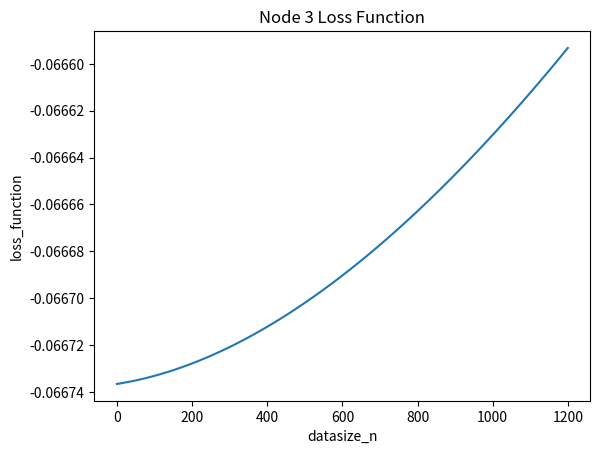

This figure's Python source:
import numpy as np
import math
from scipy.optimize import minimize_scalar
import matplotlib.pyplot as plt
import os

class Node:
    def __init__(self, index, x, q, p_n, max_data_size):
        """
        初始化节点。

        :param index: 节点索引
        :param x: 初始数据集大小
        :param q: 质量分数
        :param p_n: p_n 值
        :param max_data_size: 最大数据集大小
        """
        self.index = index
        self.x = x
        self.q = q
        self.p_n = p_n
        self.max_data_size = max_data_size

    def capacity_function(self, T, time_upload, time_download, cpu_cycle_per_data_D=0.00947555555, local_train=1):
        """
        计算处理能力。

        :param T: 总时间
        :param time_upload: 上传时间
        :param time_download: 下载时间
        :param cpu_cycle_per_data_D: CPU周期数
        :param local_train: 本地训练轮数
        :return: 处理能力
        """
        return self.x * cpu_cycle_per_data_D * local_train / (T - (time_upload + time_download))

    def cost_function(self, cost_upload, cost_download, cost_investment, cost_energy_consumption,
                      T, time_upload, time_download, cpu_cycle_per_data_D=0.00947555555, local_train=1):
        """
        计算成本函数。

        :param cost_upload: 上传成本
        :param cost_download: 下载成本
        :param cost_investment: 投资成本
        :param cost_energy_consumption: 能耗成本
        :param T: 总时间
        :param time_upload: 上传时间
        :param time_download: 下载时间
        :param cpu_cycle_per_data_D: CPU周期数
        :param local_train: 本地训练轮数
        :return: 成本
        """
        processing_capacity_f = self.capacity_function(T, time_upload, time_download, cpu_cycle_per_data_D, local_train)
        cost = cost_upload + cost_download \
               + cost_investment * processing_capacity_f \
               + cost_energy_consumption * math.pow(self.x * cpu_cycle_per_data_D * local_train, 3) / math.pow((T - time_upload - time_download), 2)
        return cost

    def utility_function(self, loss):
        """
        计算效用函数。

        :param loss: 损失下降值
        :return: 效用
        """
        return self.p_n * loss

    def __str__(self):
        return f"Node {self.index}: x={self.x}, q={self.q}, p_n={self.p_n}, max_data_size={self.max_data_size}"


class FederatedLearningGame:
    def __init__(self, nodes, organization_index=0, k=0.1, T=60, epsilon=1):
        """
        初始化联邦学习博弈。

        :param nodes: 节点列表
        :param organization_index: 当前节点索引
        :param k: 当前精确度损失
        :param T: 总时间
        :param epsilon: 迭代终止阈值
        """
        self.nodes = nodes
        self.organization_index = organization_index
        self.k = k
        self.T = T
        self.epsilon = epsilon
        self.delta_x = float('inf')
        self.iteration = 0

        # 成本参数
        self.cost_upload = 20/50 * 7.6 * 0.174 / 3600000  # temp
        self.time_upload = 0.16 / 42.06  # temp
        self.cost_download = 20/50 * 7.6 * 0.174 / 3600000  # temp
        self.time_download = 0.16 / 78.26  # temp
        self.cost_investment = 0.22 * self.T / 3600  # temp
        self.cost_energy_consumption = math.pow(10, -26) * 0.174 / 3600000  # temp

        # 其他参数
        self.cpu_cycle_per_data_D = 0.00947555555
        self.local_train = 1

        # 日志路径
        self.log_dir = "C:/Users/crq/Desktop/postguaduate/persnoal experiments/experiments/incentive_py/"
        os.makedirs(self.log_dir, exist_ok=True)

        # 清空日志文件
        self.clear_node_log_files()

    def clear_node_log_files(self, log_filename_prefix="node_", log_filename_suffix="_log.log"):
        """
        清空每个节点的日志文件。

        :param log_filename_prefix: 日志文件前缀
        :param log_filename_suffix: 日志文件后缀
        """
        for node in self.nodes:
            log_filename = f"{log_filename_prefix}{node.index}{log_filename_suffix}"
            with open(os.path.join(self.log_dir, log_filename), 'w') as log_file:
                log_file.write(f"节点 {node.index} 博弈过程开始:\n")
                log_file.write("=" * 40 + "\n")  # 添加一个开始的分隔符

    def log_game_step(self, node, expected_datasize, new_datasize, delta_x, iteration, log_filename="game_log.log"):
        """
        记录每次迭代的日志。

        :param node: 节点对象
        :param expected_datasize: 期望数据大小
        :param new_datasize: 新数据大小
        :param delta_x: 本次迭代最大变化量
        :param iteration: 当前迭代次数
        :param log_filename: 日志文件名
        """
        with open(os.path.join(self.log_dir, log_filename), 'a') as log_file:
            log_file.write(f"第 {iteration} 次博弈循环:\n")
            log_file.write(f"节点 {node.index} 的期望数据大小：{expected_datasize}\n")
            log_file.write(f"节点 {node.index} 的新数据大小：{new_datasize}\n")
            log_file.write(f"本次迭代最大变化量：{delta_x}\n")
            log_file.write("-" * 40 + "\n")  # 分隔符

    def compute_Gk(self):
        """
        计算当前的 G_k。

        :return: G_k
        """
        sum_m = sum(node.q * node.x for node in self.nodes)
        denominator = 4 * (self.k ** 2) * sum_m
        molecular = (1 + np.sqrt(1 + 4 * self.k * sum_m)) ** 2
        G_k = molecular / denominator
        return G_k

    def compute_loss_decrease(self, node):
        """
        计算损失下降值。

        :param node: 当前节点
        :return: G_k, k_prime, loss_decrease
        """
        G_k = self.compute_Gk()

        # 计算 G_k + 1 时的精确度损失 k'
        sum_m_minus_n = sum(other_node.q * other_node.x for other_node in self.nodes if other_node.index != node.index)
        k_prime = 1 / (np.sqrt((node.q * node.x + sum_m_minus_n) * (G_k + 1))) + 1 / (G_k + 1)

        # 计算精确度损失的下降值 k - k'
        loss_decrease = self.k - k_prime
        return G_k, k_prime, loss_decrease

    def utility_function(self, loss, node):
        """
        计算效用函数。

        :param loss: 损失下降值
        :param node: 节点对象
        :return: 效用
        """
        return node.utility_function(loss)

    def cost_function(self, node):
        """
        计算成本函数。

        :param node: 节点对象
        :return: 成本
        """
        return node.cost_function(
            cost_upload=self.cost_upload,
            cost_download=self.cost_download,
            cost_investment=self.cost_investment,
            cost_energy_consumption=self.cost_energy_consumption,
            T=self.T,
            time_upload=self.time_upload,
            time_download=self.time_download,
            cpu_cycle_per_data_D=self.cpu_cycle_per_data_D,
            local_train=self.local_train
        )

    def compute_loss_function(self, datasize_n, node):
        """
        计算损失函数。

        :param datasize_n: 节点的新数据大小
        :param node: 节点对象
        :return: 损失函数值
        """
        original_x = node.x
        node.x = datasize_n
        G_k, k_prime, loss_decrease = self.compute_loss_decrease(node)
        Utility_n = self.utility_function(loss_decrease, node)
        Cost_n = self.cost_function(node)
        # 恢复原始x
        node.x = original_x
        return Cost_n - Utility_n

    def arg_max_for_loss_function_version2(self, node):
        """
        寻找使损失函数最大的datasize_n。

        :param node: 节点对象
        :return: 期望数据大小
        """
        bounds = (0, node.max_data_size)
        result = minimize_scalar(
            fun=lambda datasize_n: self.compute_loss_function(datasize_n, node),
            bounds=bounds,
            method='bounded',
        )
        expected_datasize = result.x
        print(f"组织节点 {node.index} 的期望数据大小：{expected_datasize}")
        return expected_datasize

    def plot_loss_function(self, node_index):
        """
        绘制指定节点的损失函数图。

        :param node_index: 节点索引
        """
        node = next((n for n in self.nodes if n.index == node_index), None)
        if node is None:
            print(f"节点 {node_index} 未找到。")
            return

        datasize_n_values = np.linspace(0, node.max_data_size, 100)
        loss_values = []
        for datasize_n in datasize_n_values:
            loss = self.compute_loss_function(datasize_n, node)
            loss_values.append(loss)
        plt.plot(datasize_n_values, loss_values)
        plt.xlabel('datasize_n')
        plt.ylabel('loss_function')
        plt.title(f'Node {node.index} Loss Function')
        plt.show()

    def compute_global_loss(self):
        """
        计算当前所有节点的损失函数值之和，用于收敛判断。
        您也可以根据需求定义其他衡量指标，如所有节点效用之和、成本之和等。
        """
        total_loss = 0.0
        for node in self.nodes:
            # 这里的 compute_loss_function 需要一个 datasize 和 node，对应 node 本身
            # 因为 compute_loss_function 会临时修改 node.x，然后再改回去
            # 为了方便，这里直接把 node.x 传进去
            loss_value = self.compute_loss_function(node.x, node)
            total_loss += loss_value
        return total_loss


    def run_game_loop(self, epsilon_loss=1e-3):
        """
        使用相对变化率作为额外收敛条件。
        :param epsilon_loss: 全局损失值相对变化率阈值
        """
        # 计算初始的全局损失值
        old_global_loss = self.compute_global_loss()
        
        while self.delta_x > self.epsilon:
            self.iteration += 1
            print(f"第 {self.iteration} 次博弈循环开始")

            old_x = [node.x for node in self.nodes]
            new_x = old_x.copy()

            # 并行（或串行）计算所有节点的 expected_datasize
            expected_datasize_list = []
            for node in self.nodes:
                expected_datasize = self.arg_max_for_loss_function_version2(node)
                expected_datasize_list.append(expected_datasize)

            # 并行（或串行）更新节点
            for idx, node in enumerate(self.nodes):
                # 这里保留原先的 0.5 步长示例，也可以使用自适应步长
                step_size = 0.5 
                diff = expected_datasize_list[idx] - old_x[node.index]

                updated_x = old_x[node.index] + step_size * diff
                updated_x = max(0, min(updated_x, node.max_data_size))
                updated_x = int(math.floor(updated_x))
                new_x[node.index] = updated_x

                print(f"节点 {node.index} 的期望数据大小：{expected_datasize_list[idx]}")
                print(f"节点 {node.index} 的新数据大小：{updated_x}")

                self.log_game_step(
                    node=node,
                    expected_datasize=expected_datasize_list[idx],
                    new_datasize=updated_x,
                    delta_x=self.delta_x,
                    iteration=self.iteration,
                    log_filename=f"node_{node.index}_log.log"
                )

            # 更新节点 x
            for node in self.nodes:
                node.x = new_x[node.index]

            # 计算新的 global_loss
            new_global_loss = self.compute_global_loss()

            # 计算相对变化率
            # 为了防止分母为0，这里加个极小值 1e-10
            relative_change = abs(new_global_loss - old_global_loss) / (abs(old_global_loss) + 1e-10)
            print(f"Global Loss Old: {old_global_loss:.5f}, New: {new_global_loss:.5f}, " 
                f"Relative Change: {relative_change:.6f}")

            # 更新 delta_x
            self.delta_x = max(abs(new_x[i] - old_x[i]) for i in range(len(self.nodes)))
            print(f"本次迭代最大变化量：{self.delta_x}\n")

            # 更新 old_global_loss
            old_global_loss = new_global_loss

            # 判断是否满足相对变化率的收敛条件
            # 这里是 “步长小于阈值” 且 “相对变化率小于阈值” 同时满足时，才停止
            if self.delta_x <= self.epsilon and relative_change <= epsilon_loss:
                print("根据步长和全局损失相对变化率，达到纳什均衡或足够近似!")
                break

        print("最终的数据大小列表为：", [node.x for node in self.nodes])
        for node in self.nodes:
            print(node)

        if len(self.nodes) > 3:
            self.plot_loss_function(3)
        else:
            print("节点数量不足以绘制节点 3 的损失函数。")

def main():
    # 初始化节点列表
    nodes = [
        Node(index=0, x=1000, q=1.00, p_n=7.9, max_data_size=5000),
        Node(index=1, x=400, q=1.05, p_n=7.8, max_data_size=2000),
        Node(index=2, x=100, q=1.002, p_n=7.878, max_data_size=2000),
        Node(index=3, x=500, q=0.96, p_n=7.87, max_data_size=1200)
    ]

    # 创建联邦学习博弈实例
    game = FederatedLearningGame(
        nodes=nodes,
        organization_index=0,  # 当前节点索引
        k=0.1,  # 当前的精确度损失
        T=60,  # 总时间
        epsilon=1  # 迭代终止阈值
    )

    # 运行博弈循环
    game.run_game_loop()


if __name__ == "__main__":
    main()
